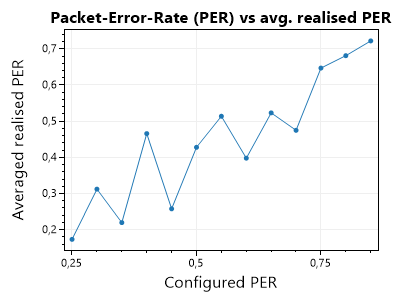

Values plotted in this chart, from the file beside it:
GenerationIndex, GenerationTotalPackets, GenerationRedundancyUsed, MissedPackets, ReceivedPackets, RngResolution, PacketErrorRate, ConfiguredPacketErrorRate, Success, TriggeredByDecodingResult, TriggeredByCompleteLoss, Rank
0, 6, 3, 1, 6, 7, 0.1429, 0.25, True, True, False, 6
1, 6, 3, 0, 6, 6, 0, 0.25, True, True, False, 6
2, 6, 3, 2, 6, 8, 0.25, 0.25, True, True, False, 6
3, 6, 3, 3, 6, 9, 0.3333, 0.25, True, True, False, 6
4, 6, 3, 2, 6, 8, 0.25, 0.25, True, True, False, 6
5, 9, 3, 4, 5, 9, 0.4444, 0.25, False, False, False, 0
6, 6, 3, 1, 6, 7, 0.1429, 0.25, True, True, False, 6
7, 6, 3, 0, 6, 6, 0, 0.25, True, True, False, 6
8, 6, 3, 0, 2, 2, 0, 0.25, True, True, False, 2
0, 6, 3, 1, 6, 7, 0.1429, 0.3, True, True, False, 6
1, 6, 3, 1, 6, 7, 0.1429, 0.3, True, True, False, 6
2, 9, 3, 5, 4, 9, 0.5556, 0.3, False, False, False, 0
3, 9, 3, 4, 5, 9, 0.4444, 0.3, False, False, False, 0
4, 6, 3, 2, 6, 8, 0.25, 0.3, True, True, False, 6
5, 9, 3, 4, 5, 9, 0.4444, 0.3, False, False, False, 0
6, 6, 3, 2, 6, 8, 0.25, 0.3, True, True, False, 6
7, 6, 3, 2, 6, 8, 0.25, 0.3, True, True, False, 6
8, 6, 3, 1, 2, 3, 0.3333, 0.3, True, True, False, 2
0, 6, 3, 1, 6, 7, 0.1429, 0.35, True, True, False, 6
1, 6, 3, 3, 6, 9, 0.3333, 0.35, True, True, False, 6
2, 9, 3, 4, 5, 9, 0.4444, 0.35, False, False, False, 0
3, 6, 3, 2, 6, 8, 0.25, 0.35, True, True, False, 6
4, 6, 3, 1, 6, 7, 0.1429, 0.35, True, True, False, 6
5, 6, 3, 3, 6, 9, 0.3333, 0.35, True, True, False, 6
6, 6, 3, 0, 6, 6, 0, 0.35, True, True, False, 6
7, 6, 3, 3, 6, 9, 0.3333, 0.35, True, True, False, 6
8, 6, 3, 0, 2, 2, 0, 0.35, True, True, False, 2
0, 6, 3, 3, 3, 6, 0.5, 0.4, False, False, False, 0
1, 6, 3, 2, 6, 8, 0.25, 0.4, True, True, False, 6
2, 9, 3, 4, 5, 9, 0.4444, 0.4, False, False, False, 0
3, 9, 3, 4, 5, 9, 0.4444, 0.4, False, False, False, 0
4, 9, 3, 6, 3, 9, 0.6667, 0.4, False, False, False, 0
5, 9, 3, 7, 2, 9, 0.7778, 0.4, False, False, False, 0
6, 6, 3, 3, 6, 9, 0.3333, 0.4, True, True, False, 6
7, 9, 3, 4, 5, 9, 0.4444, 0.4, False, False, False, 0
8, 6, 3, 1, 2, 3, 0.3333, 0.4, True, True, False, 2
0, 9, 3, 5, 4, 9, 0.5556, 0.45, False, False, False, 0
1, 6, 3, 1, 6, 7, 0.1429, 0.45, True, True, False, 6
2, 6, 3, 3, 6, 9, 0.3333, 0.45, True, True, False, 6
3, 8, 3, 4, 4, 8, 0.5, 0.45, False, False, False, 0
4, 6, 3, 2, 6, 8, 0.25, 0.45, True, True, False, 6
5, 6, 3, 1, 5, 6, 0.1667, 0.45, False, False, False, 0
6, 4, 3, 0, 4, 4, 0, 0.45, False, False, False, 0
7, 8, 3, 3, 5, 8, 0.375, 0.45, False, False, False, 0
8, 6, 3, 0, 2, 2, 0, 0.45, True, True, False, 2
0, 9, 3, 6, 3, 9, 0.6667, 0.5, False, False, False, 0
1, 9, 3, 4, 5, 9, 0.4444, 0.5, False, False, False, 0
2, 7, 3, 5, 2, 7, 0.7143, 0.5, False, False, False, 0
3, 6, 3, 2, 6, 8, 0.25, 0.5, True, True, False, 6
4, 9, 3, 4, 5, 9, 0.4444, 0.5, False, False, False, 0
5, 6, 3, 3, 6, 9, 0.3333, 0.5, True, True, False, 6
6, 9, 3, 4, 5, 9, 0.4444, 0.5, False, False, False, 0
7, 9, 3, 5, 4, 9, 0.5556, 0.5, False, False, False, 0
8, 6, 3, 0, 2, 2, 0, 0.5, True, True, False, 2
0, 6, 3, 3, 3, 6, 0.5, 0.55, False, False, False, 0
1, 6, 3, 3, 6, 9, 0.3333, 0.55, True, True, False, 6
2, 5, 3, 2, 3, 5, 0.4, 0.55, False, False, False, 0
3, 7, 3, 3, 4, 7, 0.4286, 0.55, False, False, False, 0
4, 7, 3, 4, 3, 7, 0.5714, 0.55, False, False, False, 0
5, 7, 3, 4, 3, 7, 0.5714, 0.55, False, False, False, 0
... 30 more rows
